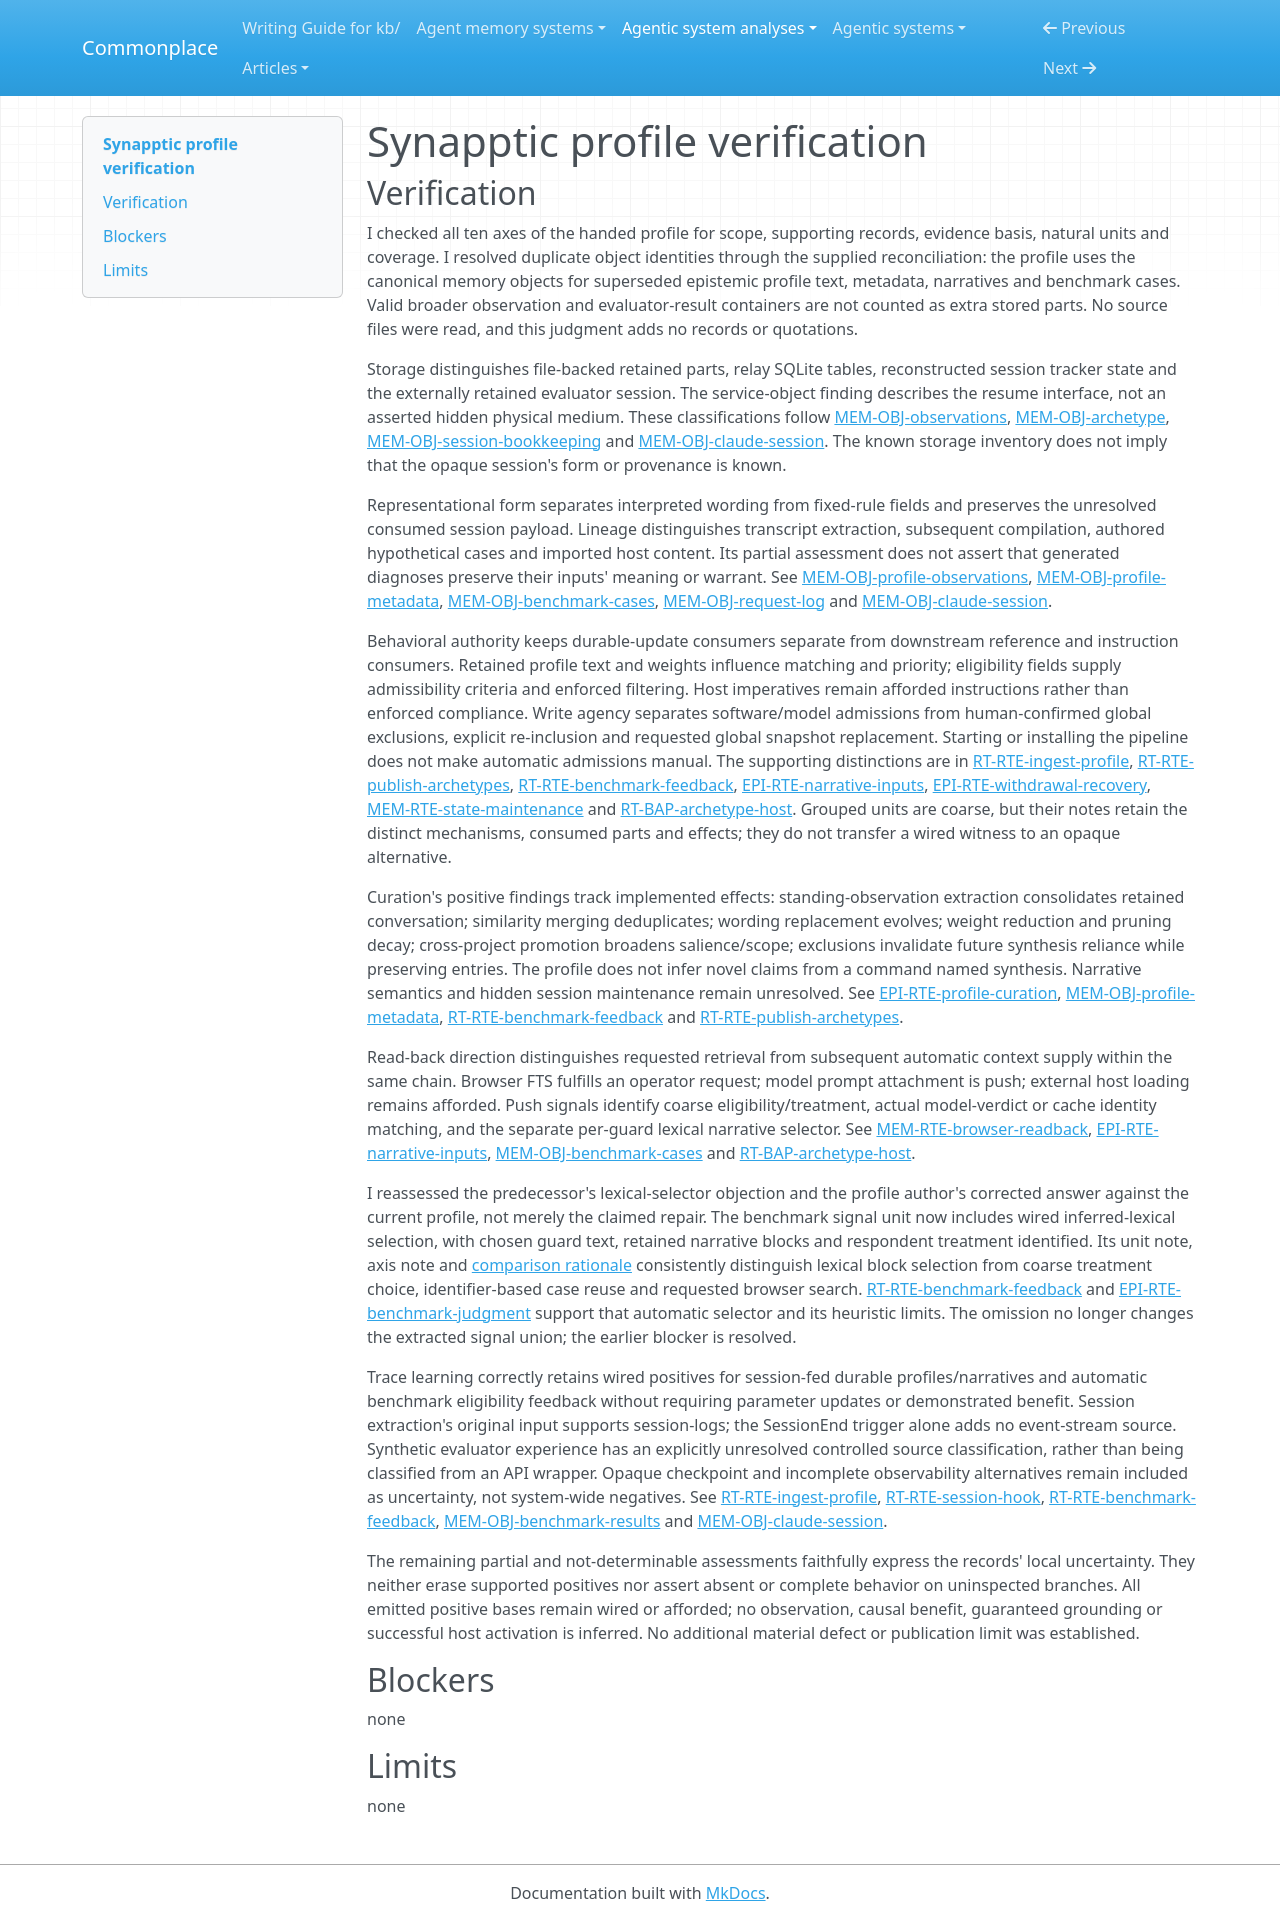

repository: zby/commonplace · page: agentic-system-analyses/retained/appcuarium--synapptic/profile-verification/index.html · generator: mkdocs

---
type: agentic-system-analyses/types/agentic-system-verification.md
description: "Independent verification of Synapptic's memory comparison against the handed records at the frozen revision."
run-id: AAS-2026-10-15-synapptic-9dce97c66546-01
reviewed-boundary: bcde026770daa5cd9a8ca18ca7182b0aeaa87d1f
---

# Synapptic profile verification

## Verification

I checked all ten axes of the handed profile for scope, supporting records, evidence basis, natural units and coverage. I resolved duplicate object identities through the supplied reconciliation: the profile uses the canonical memory objects for superseded epistemic profile text, metadata, narratives and benchmark cases. Valid broader observation and evaluator-result containers are not counted as extra stored parts. No source files were read, and this judgment adds no records or quotations.

Storage distinguishes file-backed retained parts, relay SQLite tables, reconstructed session tracker state and the externally retained evaluator session. The service-object finding describes the resume interface, not an asserted hidden physical medium. These classifications follow [MEM-OBJ-observations](memory.md#mem-obj-observations), [MEM-OBJ-archetype](memory.md#mem-obj-archetype), [MEM-OBJ-session-bookkeeping](memory.md#mem-obj-session-bookkeeping) and [MEM-OBJ-claude-session](memory.md#mem-obj-claude-session). The known storage inventory does not imply that the opaque session's form or provenance is known.

Representational form separates interpreted wording from fixed-rule fields and preserves the unresolved consumed session payload. Lineage distinguishes transcript extraction, subsequent compilation, authored hypothetical cases and imported host content. Its partial assessment does not assert that generated diagnoses preserve their inputs' meaning or warrant. See [MEM-OBJ-profile-observations](memory.md#mem-obj-profile-observations), [MEM-OBJ-profile-metadata](memory.md#mem-obj-profile-metadata), [MEM-OBJ-benchmark-cases](memory.md#mem-obj-benchmark-cases), [MEM-OBJ-request-log](memory.md#mem-obj-request-log) and [MEM-OBJ-claude-session](memory.md#mem-obj-claude-session).

Behavioral authority keeps durable-update consumers separate from downstream reference and instruction consumers. Retained profile text and weights influence matching and priority; eligibility fields supply admissibility criteria and enforced filtering. Host imperatives remain afforded instructions rather than enforced compliance. Write agency separates software/model admissions from human-confirmed global exclusions, explicit re-inclusion and requested global snapshot replacement. Starting or installing the pipeline does not make automatic admissions manual. The supporting distinctions are in [RT-RTE-ingest-profile](runtime.md#rt-rte-ingest-profile), [RT-RTE-publish-archetypes](runtime.md#rt-rte-publish-archetypes), [RT-RTE-benchmark-feedback](runtime.md#rt-rte-benchmark-feedback), [EPI-RTE-narrative-inputs](epistemic.md#epi-rte-narrative-inputs), [EPI-RTE-withdrawal-recovery](epistemic.md#epi-rte-withdrawal-recovery), [MEM-RTE-state-maintenance](memory.md#mem-rte-state-maintenance) and [RT-BAP-archetype-host](runtime.md#rt-bap-archetype-host). Grouped units are coarse, but their notes retain the distinct mechanisms, consumed parts and effects; they do not transfer a wired witness to an opaque alternative.

Curation's positive findings track implemented effects: standing-observation extraction consolidates retained conversation; similarity merging deduplicates; wording replacement evolves; weight reduction and pruning decay; cross-project promotion broadens salience/scope; exclusions invalidate future synthesis reliance while preserving entries. The profile does not infer novel claims from a command named synthesis. Narrative semantics and hidden session maintenance remain unresolved. See [EPI-RTE-profile-curation](epistemic.md#epi-rte-profile-curation), [MEM-OBJ-profile-metadata](memory.md#mem-obj-profile-metadata), [RT-RTE-benchmark-feedback](runtime.md#rt-rte-benchmark-feedback) and [RT-RTE-publish-archetypes](runtime.md#rt-rte-publish-archetypes).

Read-back direction distinguishes requested retrieval from subsequent automatic context supply within the same chain. Browser FTS fulfills an operator request; model prompt attachment is push; external host loading remains afforded. Push signals identify coarse eligibility/treatment, actual model-verdict or cache identity matching, and the separate per-guard lexical narrative selector. See [MEM-RTE-browser-readback](memory.md#mem-rte-browser-readback), [EPI-RTE-narrative-inputs](epistemic.md#epi-rte-narrative-inputs), [MEM-OBJ-benchmark-cases](memory.md#mem-obj-benchmark-cases) and [RT-BAP-archetype-host](runtime.md#rt-bap-archetype-host).

I reassessed the predecessor's lexical-selector objection and the profile author's corrected answer against the current profile, not merely the claimed repair. The benchmark signal unit now includes wired inferred-lexical selection, with chosen guard text, retained narrative blocks and respondent treatment identified. Its unit note, axis note and [comparison rationale](memory-profile.md#comparison-rationale) consistently distinguish lexical block selection from coarse treatment choice, identifier-based case reuse and requested browser search. [RT-RTE-benchmark-feedback](runtime.md#rt-rte-benchmark-feedback) and [EPI-RTE-benchmark-judgment](epistemic.md#epi-rte-benchmark-judgment) support that automatic selector and its heuristic limits. The omission no longer changes the extracted signal union; the earlier blocker is resolved.

Trace learning correctly retains wired positives for session-fed durable profiles/narratives and automatic benchmark eligibility feedback without requiring parameter updates or demonstrated benefit. Session extraction's original input supports session-logs; the SessionEnd trigger alone adds no event-stream source. Synthetic evaluator experience has an explicitly unresolved controlled source classification, rather than being classified from an API wrapper. Opaque checkpoint and incomplete observability alternatives remain included as uncertainty, not system-wide negatives. See [RT-RTE-ingest-profile](runtime.md#rt-rte-ingest-profile), [RT-RTE-session-hook](runtime.md#rt-rte-session-hook), [RT-RTE-benchmark-feedback](runtime.md#rt-rte-benchmark-feedback), [MEM-OBJ-benchmark-results](memory.md#mem-obj-benchmark-results) and [MEM-OBJ-claude-session](memory.md#mem-obj-claude-session).

The remaining partial and not-determinable assessments faithfully express the records' local uncertainty. They neither erase supported positives nor assert absent or complete behavior on uninspected branches. All emitted positive bases remain wired or afforded; no observation, causal benefit, guaranteed grounding or successful host activation is inferred. No additional material defect or publication limit was established.

## Blockers

none

## Limits

none
